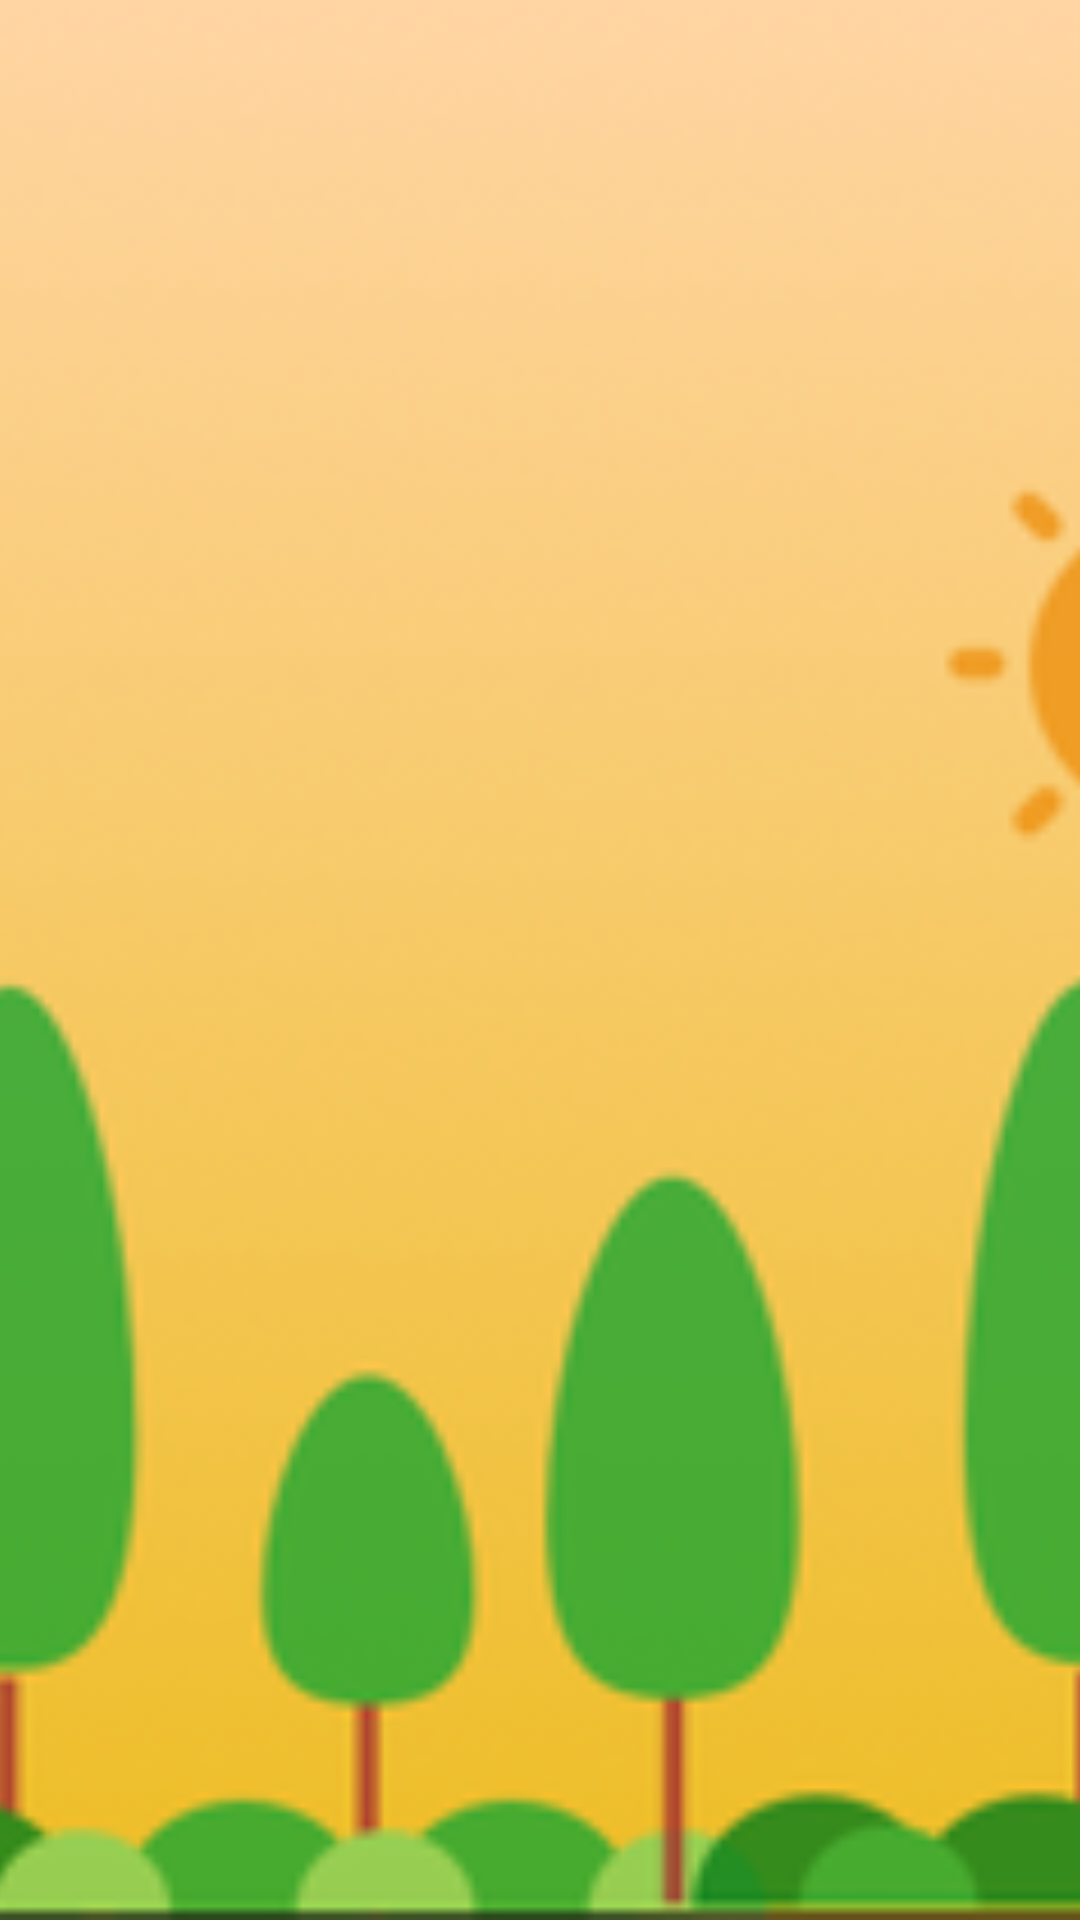

Write the Android layout XML for this screen, with the resource values it uses.
<!-- AndroidManifest.xml: application theme Theme.Weather -->
<!-- res/layout/layout_nav_header.xml -->
<?xml version="1.0" encoding="utf-8"?>
<androidx.constraintlayout.widget.ConstraintLayout xmlns:android="http://schemas.android.com/apk/res/android"
    android:layout_width="match_parent"
    android:layout_height="300dp">

    <ImageView
        android:layout_width="match_parent"
        android:layout_height="match_parent"
        android:scaleType="centerCrop"
        android:src="@drawable/forest_sunny"
        android:contentDescription="@string/app_logo"/>


</androidx.constraintlayout.widget.ConstraintLayout>
<!-- resources referenced by this layout -->
<resources>
  <!-- drawable forest_sunny: png bitmap (drawable-hdpi, 9995 bytes) -->
  <string name="app_logo">App logo</string>
  <style name="Theme.Weather" parent="Theme.MaterialComponents.NoActionBar">
          
          <item name="colorPrimary">@color/primary</item>
          <item name="colorPrimaryVariant">@color/dark_primary</item>
          <item name="colorOnPrimary">@color/white</item>
          
          <item name="colorSecondary">@color/dark_primary</item>
          <item name="colorSecondaryVariant">@color/dark_primary</item>
          <item name="colorOnSecondary">@color/black</item>
          
          <item name="android:windowTranslucentStatus">true</item>
          <item name="android:windowTranslucentNavigation">true</item>
          
      </style>
  <color name="primary">#8BC34A</color>
  <color name="dark_primary">#689F38</color>
  <color name="white">#FFFFFFFF</color>
  <color name="black">#FF000000</color>
</resources>
